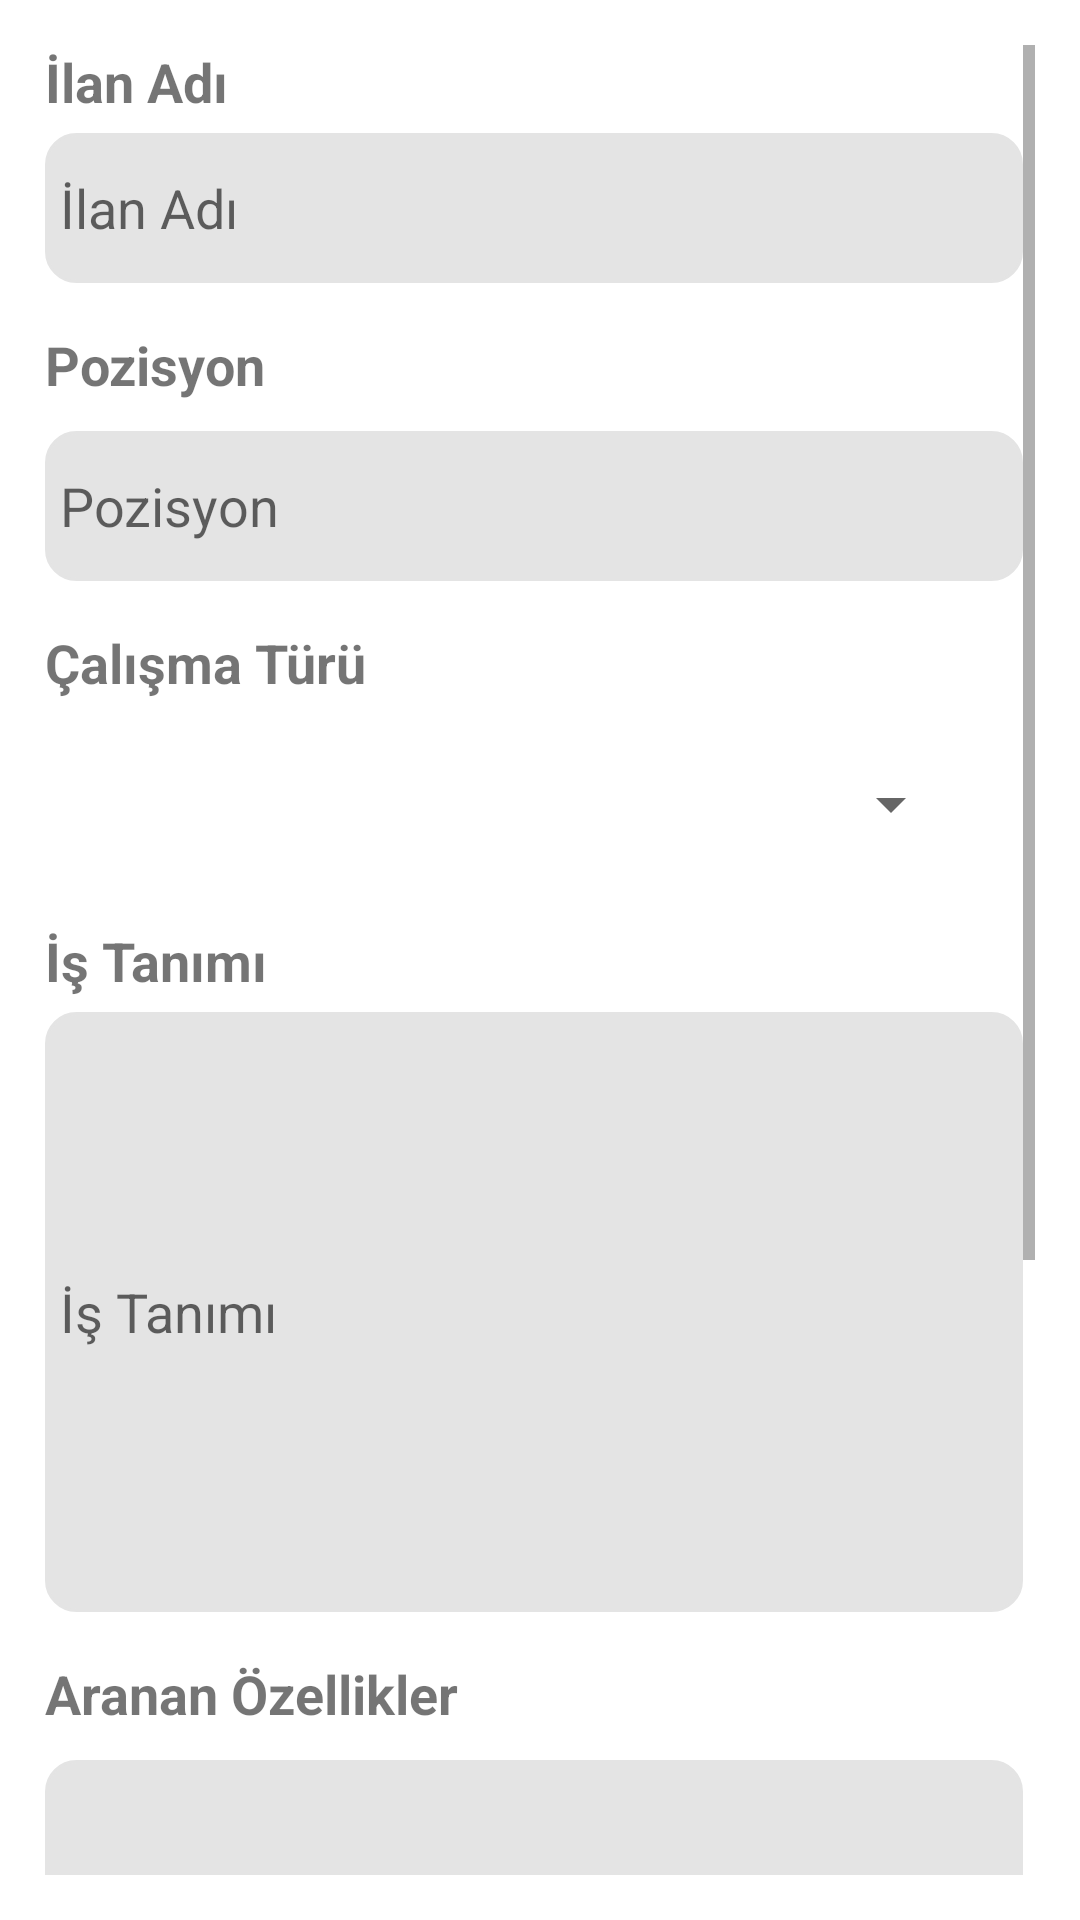

Android layout source for this screen:
<!-- AndroidManifest.xml: application theme AppTheme -->
<!-- res/layout/activity_other_new_job.xml -->
<?xml version="1.0" encoding="utf-8"?>
<androidx.constraintlayout.widget.ConstraintLayout xmlns:android="http://schemas.android.com/apk/res/android"
    xmlns:app="http://schemas.android.com/apk/res-auto"
    xmlns:tools="http://schemas.android.com/tools"
    android:layout_width="match_parent"
    android:layout_height="match_parent"
    tools:context=".Other_New_Job">

    <ScrollView
        android:layout_width="match_parent"
        android:layout_height="match_parent"
        android:padding="15dp"
        android:scrollbarStyle="insideInset">

        <LinearLayout
            android:layout_width="match_parent"
            android:layout_height="wrap_content"
            android:orientation="vertical">

            <TextView
                android:layout_width="wrap_content"
                android:layout_height="wrap_content"
                android:layout_marginBottom="5dp"
                android:text="İlan Adı"
                android:textSize="18dp"
                android:textStyle="bold" />

            <EditText
                android:id="@+id/job_title"
                android:layout_width="match_parent"
                android:layout_height="50dp"
                android:background="@drawable/profileedittext"
                android:hint="İlan Adı"
                android:padding="5dp" />

            <TextView
                android:layout_width="wrap_content"
                android:layout_height="wrap_content"
                android:layout_marginTop="15dp"
                android:layout_marginBottom="10dp"
                android:text="Pozisyon"
                android:textSize="18dp"
                android:textStyle="bold" />

            <EditText

                android:id="@+id/job_position"
                android:layout_width="match_parent"
                android:layout_height="50dp"
                android:background="@drawable/profileedittext"
                android:hint="Pozisyon"
                android:padding="5dp" />

            <TextView
                android:layout_width="wrap_content"
                android:layout_height="wrap_content"
                android:layout_marginTop="15dp"
                android:layout_marginBottom="10dp"
                android:text="Çalışma Türü"
                android:textSize="18dp"
                android:textStyle="bold" />

            <Spinner
                android:id="@+id/spinner_ip"
                android:layout_width="match_parent"
                android:layout_height="50dp"
                android:layout_marginRight="20dp"
                android:spinnerMode="dropdown" />

            <TextView
                android:layout_width="wrap_content"
                android:layout_height="wrap_content"
                android:layout_marginTop="15dp"
                android:layout_marginBottom="5dp"
                android:text="İş Tanımı"
                android:textSize="18dp"
                android:textStyle="bold" />

            <EditText
                android:id="@+id/job_description"
                android:layout_width="match_parent"
                android:layout_height="wrap_content"
                android:background="@drawable/profileedittext"
                android:hint="İş Tanımı"
                android:minHeight="200dp"
                android:padding="5dp" />

            <TextView
                android:layout_width="wrap_content"
                android:layout_height="wrap_content"
                android:layout_marginTop="15dp"
                android:layout_marginBottom="10dp"
                android:text="Aranan Özellikler"
                android:textSize="18dp"
                android:textStyle="bold" />

            <EditText
                android:id="@+id/job_needs"
                android:layout_width="match_parent"
                android:layout_height="wrap_content"
                android:background="@drawable/profileedittext"
                android:hint="Aranan Özellikler"
                android:minHeight="200dp"
                android:padding="5dp" />

            <TextView
                android:layout_width="wrap_content"
                android:layout_height="wrap_content"
                android:layout_marginTop="15dp"
                android:layout_marginBottom="10dp"
                android:text="Son Başvuru Tarihi"
                android:textSize="18dp"
                android:textStyle="bold" />

            <TextView
                android:id="@+id/job_deadline"
                android:layout_width="match_parent"
                android:layout_marginBottom="15dp"
                android:layout_height="50dp"
                android:layout_marginTop="15dp"
                android:textSize="18dp"
                android:textAlignment="textStart"
                android:textStyle="bold"
                android:background="@drawable/profileedittext"
                android:drawableRight="@drawable/date_picker_icon"
                android:text="Son başvuru Tarihi"
                android:padding="10dp" />


            <Button
                android:id="@+id/job_save_button"
                android:layout_width="match_parent"
                android:layout_height="wrap_content"
                android:text="İlanı Yayınla" />


        </LinearLayout>

    </ScrollView>
</androidx.constraintlayout.widget.ConstraintLayout>
<!-- resources referenced by this layout -->
<resources>
  <!-- drawable profileedittext (drawable) -->
  <?xml version="1.0" encoding="utf-8"?>
  <shape xmlns:android="http://schemas.android.com/apk/res/android">
      android:shape="rectangle" >
  
      
  
      
      <stroke
          android:width="1dp"
          android:color="#E4E4E4"
         >
      </stroke>
      <solid
  android:color="#e4e4e4"
          >
  
      </solid>
      <corners
  
          android:radius="10dp">
  
  
      </corners>
  </shape>
  <style name="AppTheme" parent="Theme.MaterialComponents.Light.NoActionBar">
          
          <item name="android:windowNoTitle">true</item>
          <item name="windowActionBar">false</item>
          <item name="colorPrimary">@color/colorPrimary</item>
          <item name="colorPrimaryDark">@color/colorPrimaryDark</item>
          <item name="colorAccent">@color/colorAccent</item>
  
      </style>
  <color name="colorPrimary">#717171</color>
  <color name="colorPrimaryDark">#717171</color>
  <color name="colorAccent">#03DAC5</color>
</resources>
